Photos from the image-classification dataset "CLAHE" in the GitHub repository MayaUA21/TUGAS-AKHIR-MAYA-NEW. Its 3 classes are: benign, malignant, normal.

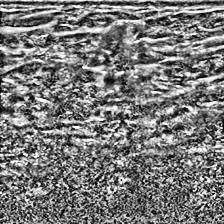
Label: malignant

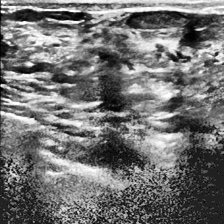
Label: normal

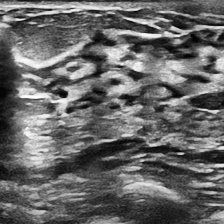
Label: normal

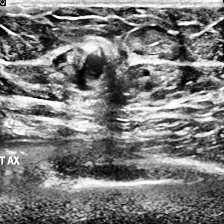
Label: malignant

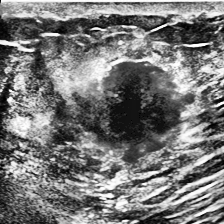
Label: malignant

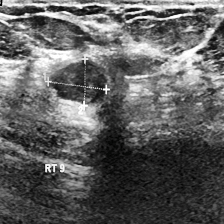
Label: benign
